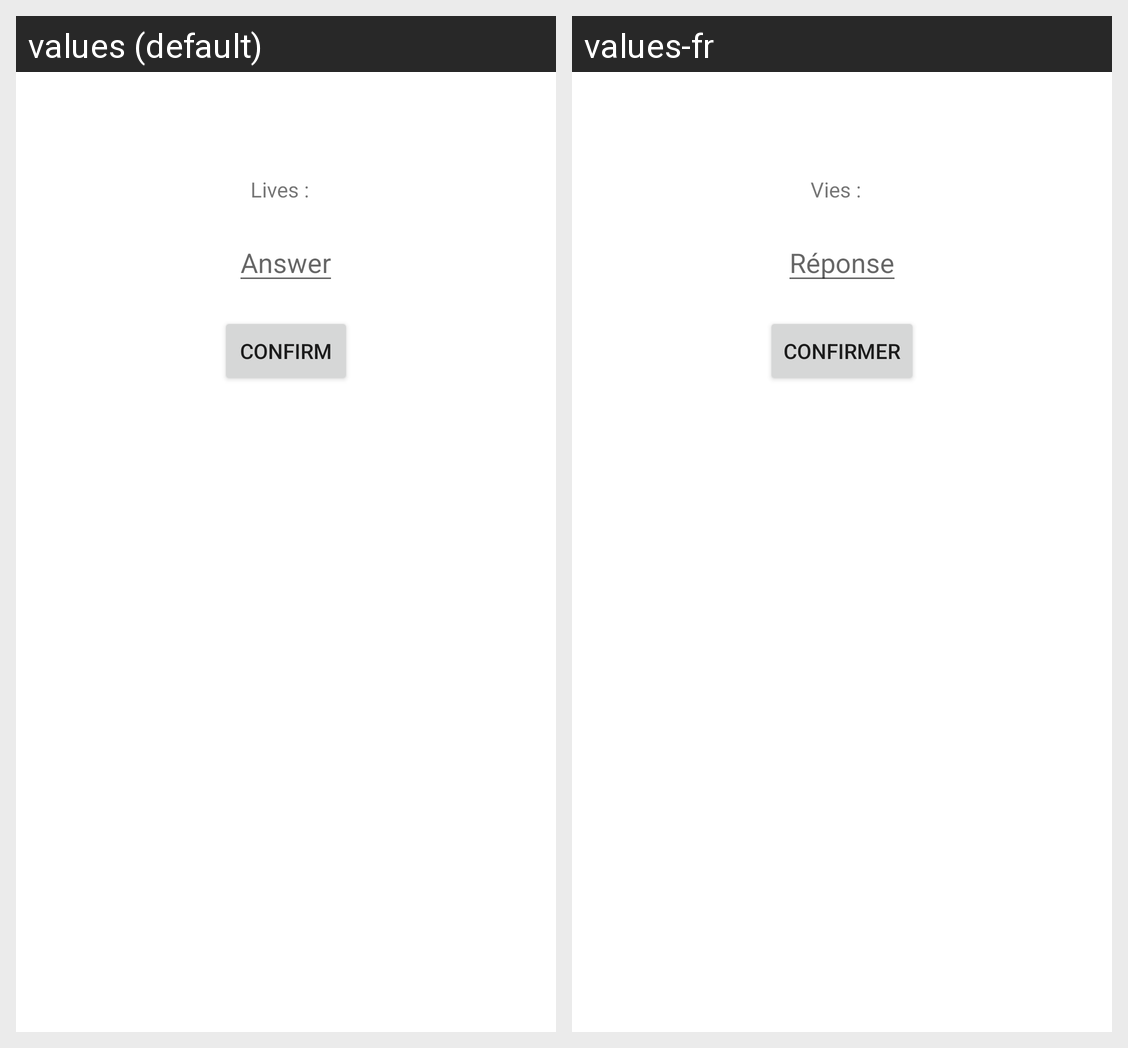

The same Android screen rendered under two of its app's locales, left to right. List the strings drawn on it with the default value and each locale's translation.
Android screen res/layout/fragment_game.xml rendered under 2 locales, left to right: values (default), values-fr. Device: Nexus 5 (rendered at 1080×1920; each locale shown at half size, 540×960, under a caption strip naming it); theme Theme.CalculMentalApp.
Strings drawn on this screen, with the default value and each locale's value (text and hints the layout hard-codes, and strings that could not be matched under every locale, appear in the picture but are not listed):

lives
  values: Lives :
  values-fr: Vies :

answer
  values: Answer
  values-fr: Réponse

confirm
  values: Confirm
  values-fr: Confirmer
